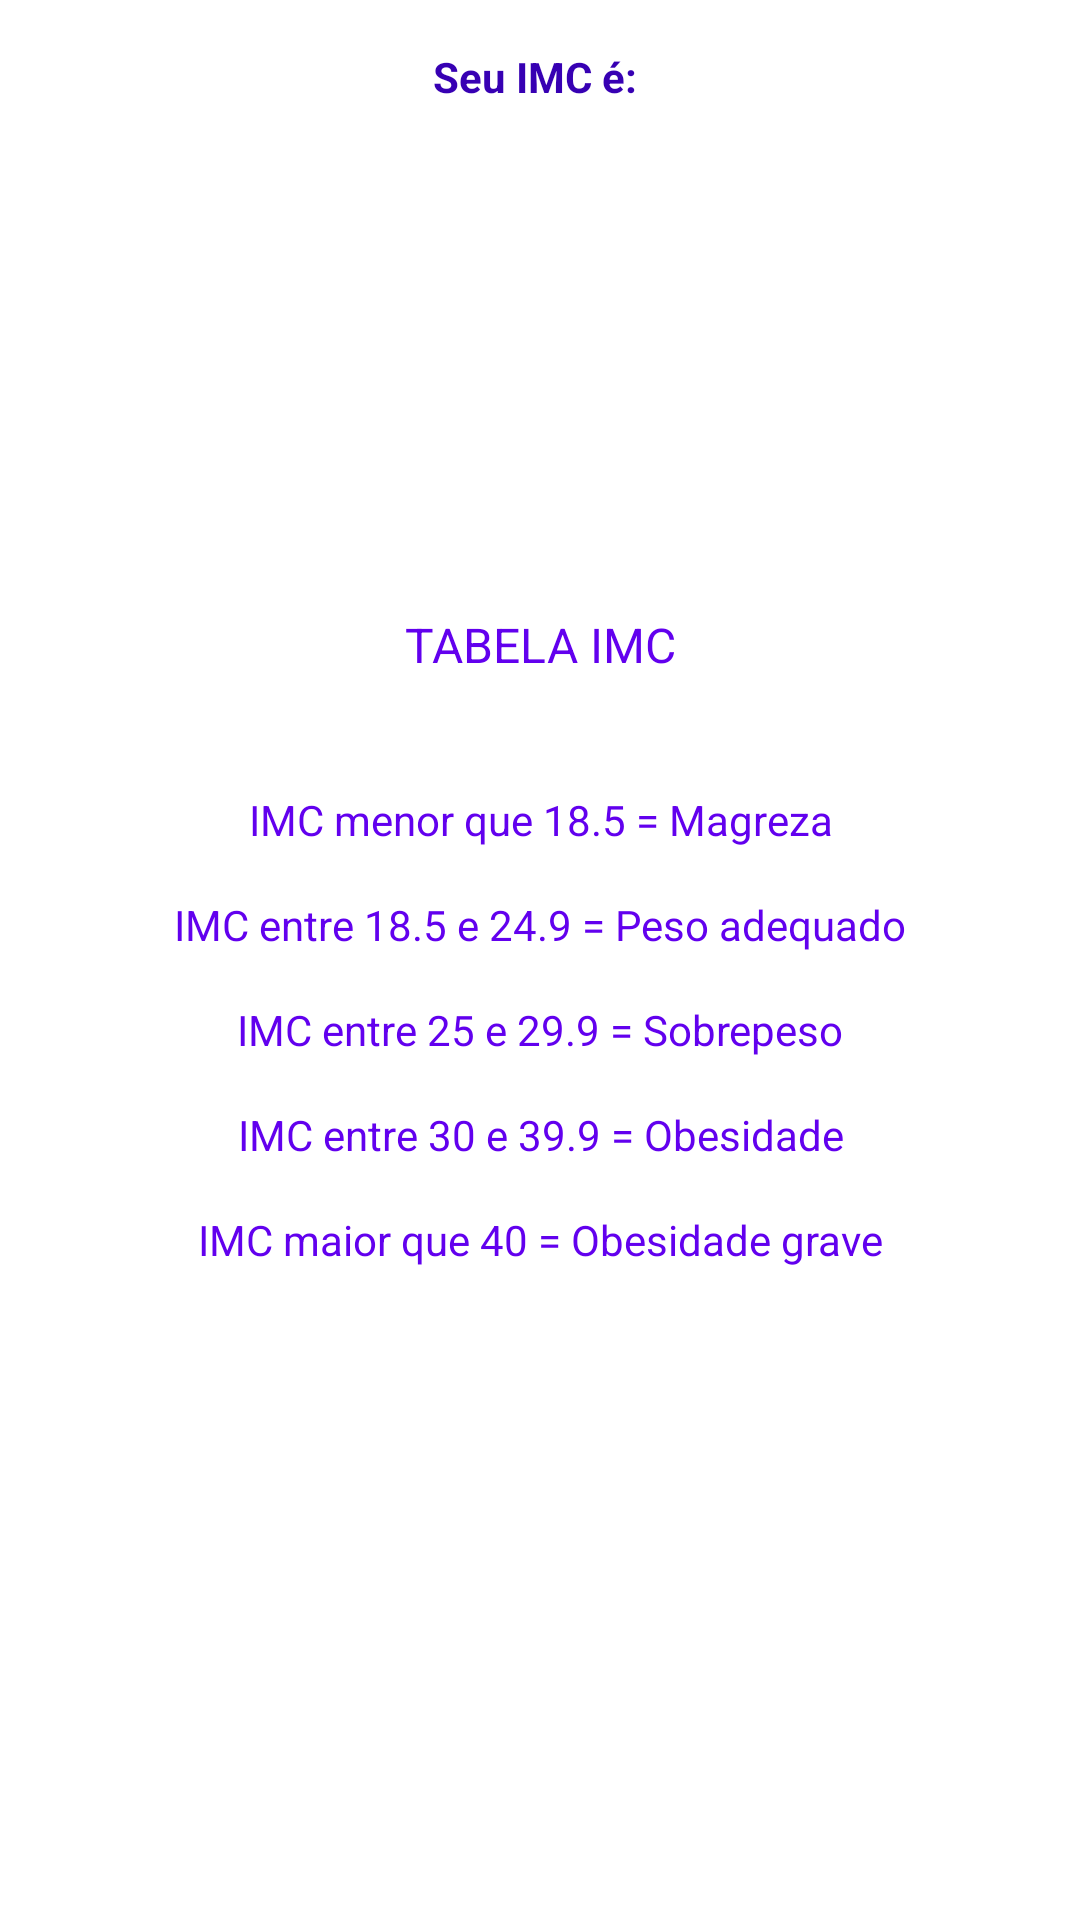

This screen was rendered from an Android layout file. Write that file and the resources it references.
<!-- AndroidManifest.xml: application theme Theme.Meuprimeiroprojeto -->
<!-- res/layout/activity_resault.xml -->
<?xml version="1.0" encoding="utf-8"?>
<LinearLayout xmlns:android="http://schemas.android.com/apk/res/android"
    xmlns:app="http://schemas.android.com/apk/res-auto"
    xmlns:tools="http://schemas.android.com/tools"
    android:layout_width="match_parent"
    android:layout_height="match_parent"
    android:orientation="vertical"
    tools:context=".ResaultActivity">

    <TextView
        android:layout_width="match_parent"
        android:layout_height="wrap_content"
        android:layout_margin="16dp"
        android:textStyle="bold"
        android:textAlignment="center"
        android:textColor="@color/purple_700"
        android:text="Seu IMC é: " />

    <TextView
        android:id="@+id/T2tvIMC"
        android:layout_width="match_parent"
        android:layout_height="wrap_content"
        android:padding="16dp"
        android:textAlignment="center"
        tools:text="27.555"
        android:textSize="38sp" />

    <TextView
        android:id="@+id/T2tvClassificacao"
        android:layout_width="match_parent"
        android:layout_height="wrap_content"
        android:layout_margin="8dp"
        tools:text="Classificação: Normal"
        android:textAlignment="center"
        android:textSize="18sp" />

    <TextView
        android:layout_width="match_parent"
        android:layout_height="wrap_content"
        android:layout_margin="30dp"
        android:textAlignment="center"
        android:text="TABELA IMC"
        android:textColor="@color/purple_500"
        android:textSize="16sp" />

    <TextView
        android:layout_width="match_parent"
        android:layout_height="wrap_content"
        android:layout_margin="8dp"
        android:textAlignment="center"
        android:text="IMC menor que 18.5 = Magreza"
        android:textColor="@color/purple_500" />

    <TextView
        android:layout_width="match_parent"
        android:layout_height="wrap_content"
        android:layout_margin="8dp"
        android:textAlignment="center"
        android:text="IMC entre 18.5 e 24.9 = Peso adequado"
        android:textColor="@color/purple_500" />

    <TextView
        android:layout_width="match_parent"
        android:layout_height="wrap_content"
        android:layout_margin="8dp"
        android:textAlignment="center"
        android:text="IMC entre 25 e 29.9 = Sobrepeso"
        android:textColor="@color/purple_500" />

    <TextView
        android:layout_width="match_parent"
        android:layout_height="wrap_content"
        android:layout_margin="8dp"
        android:textAlignment="center"
        android:text="IMC entre 30 e 39.9 = Obesidade"
        android:textColor="@color/purple_500" />

    <TextView
        android:layout_width="match_parent"
        android:layout_height="wrap_content"
        android:layout_margin="8dp"
        android:textAlignment="center"
        android:text="IMC maior que 40 = Obesidade grave"
        android:textColor="@color/purple_500" />

</LinearLayout>
<!-- resources referenced by this layout -->
<resources>
  <style name="Theme.Meuprimeiroprojeto" parent="Base.Theme.Meuprimeiroprojeto" />
  <style name="Base.Theme.Meuprimeiroprojeto" parent="Theme.MaterialComponents.DayNight.DarkActionBar">
          
          <item name="colorPrimary">@color/purple_500</item>
          <item name="colorPrimaryVariant">@color/purple_700</item>
          <item name="colorOnPrimary">@color/white</item>
          
          <item name="colorSecondary">@color/teal_200</item>
          <item name="colorSecondaryVariant">@color/teal_700</item>
          <item name="colorOnSecondary">@color/black</item>
          
          <item name="android:statusBarColor">?attr/colorPrimaryVariant</item>
          
      </style>
  <!-- not gathered from this repository: default colours our renderer supplied (Android Studio template values) -->
  <color name="purple_500">#FF6200EE</color>
  <color name="purple_700">#FF3700B3</color>
  <color name="teal_200">#FF03DAC5</color>
  <color name="teal_700">#FF018786</color>
  <color name="black">#FF000000</color>
  <color name="white">#FFFFFFFF</color>
</resources>
